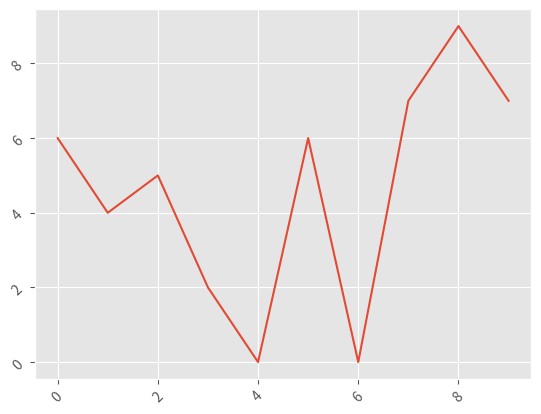

Here is the Python script that generated this plot:
import random       # For generating random graph
from matplotlib import pyplot as plt
from matplotlib import style

style.use('ggplot')


def makeArray():  # Defining a simple function for creating an array for plotting the values
    xs = []       # Create an empty x array
    ys = []       # Create an empty y array

    for i in range(10):
        x = i                     # Value of i ranging from 0 to 10 will be assigned to x
        y = random.randrange(10)  # Random number in the range of 0 to 10 will be assgned to y
        xs.append(x)              # Filling that empty array by appending the values of x and y
        ys.append(y)
    return xs, ys


x, y = makeArray()  # Call the function create_plots and store the returned random values of array

plt.xticks(rotation=45)  # Rotates the x axis labels at 45 degree
plt.yticks(rotation=45)  # Rotates the y axis labels at 45 degree
plt.grid(True)           # ,color='g', linestyle='-',linewidth=.1)
plt.plot(x, y)

# plt.plot(x,y,'--')              # Dashed Line
# plt.plot(x,y,'-')               # Solid line
# plt.plot(x,y,'-.')              # Dash-dot line
# plt.plot(x,y,':')               # Dotted line
# plt.plot(x,y,'.')               # Pint Marker
# plt.plot(x,y,'D-')              # Diamond Marker
# plt.plot(x,y,'|')               # Vline Marker
# plt.plot(x,y,'-')               # Hline Marker

# plt.plot(x,y,'b--')             # Blue
# plt.plot(x,y,'r--')             # red
# plt.plot(x,y,'c--')             # Cyan/Sky Blue
# plt.plot(x,y,'m--')             # Magenta/Purple/Lavender
# plt.plot(x,y,'y--')             # Yellow
# plt.plot(x,y,'k--')             # Black
# plt.plot(x,y,'w--')             # White


plt.show()
